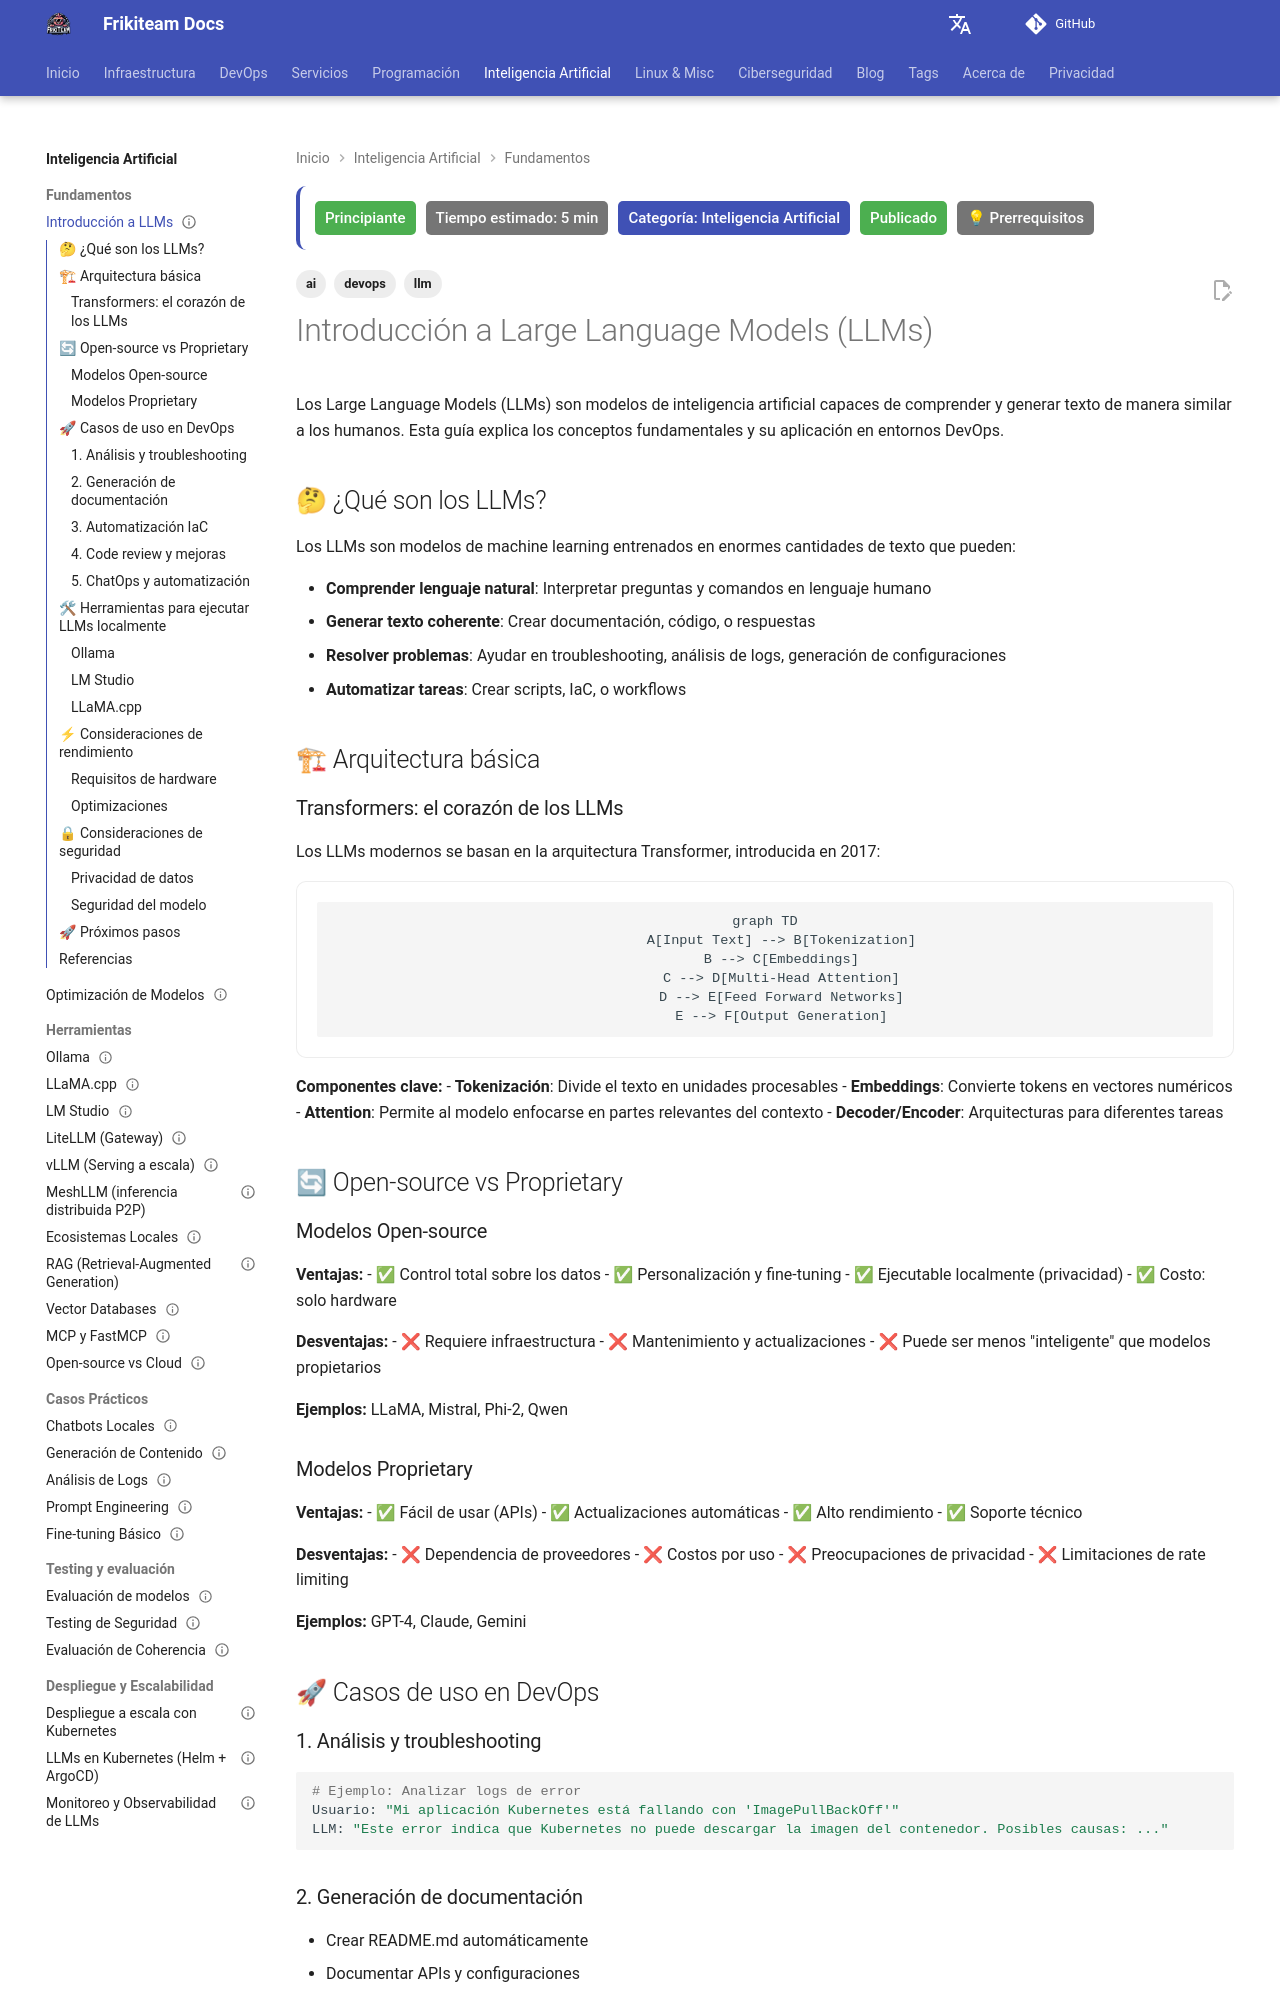

repository: rasty94/Frikiteam-docs · page: doc/ai/llms_fundamentals/index.html · generator: mkdocs

---

title: "Introducción a Large Language Models (LLMs)"
description: "Conceptos fundamentales de LLMs, arquitectura transformers, diferencias entre modelos open-source vs proprietary y aplicaciones en DevOps"
keywords: "llms, transformers, openai, anthropic, meta, mistral, devops, ia"
tags: ['ai', 'llm', 'devops']
updated: 2026-10-11
difficulty: beginner
estimated_time: 5 min
category: Inteligencia Artificial
status: published
last_reviewed: 2026-10-11
prerequisites: ["Python básico"]
reviewers: ["@rasty94"]
contributors: ["@rasty94"]
---

# Introducción a Large Language Models (LLMs)

Los Large Language Models (LLMs) son modelos de inteligencia artificial capaces de comprender y generar texto de manera similar a los humanos. Esta guía explica los conceptos fundamentales y su aplicación en entornos DevOps.

## 🤔 ¿Qué son los LLMs?

Los LLMs son modelos de machine learning entrenados en enormes cantidades de texto que pueden:

- **Comprender lenguaje natural**: Interpretar preguntas y comandos en lenguaje humano
- **Generar texto coherente**: Crear documentación, código, o respuestas
- **Resolver problemas**: Ayudar en troubleshooting, análisis de logs, generación de configuraciones
- **Automatizar tareas**: Crear scripts, IaC, o workflows

## 🏗 Arquitectura básica

### Transformers: el corazón de los LLMs

Los LLMs modernos se basan en la arquitectura Transformer, introducida en 2017:

```mermaid
graph TD
    A[Input Text] --> B[Tokenization]
    B --> C[Embeddings]
    C --> D[Multi-Head Attention]
    D --> E[Feed Forward Networks]
    E --> F[Output Generation]
```

**Componentes clave:**
- **Tokenización**: Divide el texto en unidades procesables
- **Embeddings**: Convierte tokens en vectores numéricos
- **Attention**: Permite al modelo enfocarse en partes relevantes del contexto
- **Decoder/Encoder**: Arquitecturas para diferentes tareas

## 🔄 Open-source vs Proprietary

### Modelos Open-source
**Ventajas:**
- ✅ Control total sobre los datos
- ✅ Personalización y fine-tuning
- ✅ Ejecutable localmente (privacidad)
- ✅ Costo: solo hardware

**Desventajas:**
- ❌ Requiere infraestructura
- ❌ Mantenimiento y actualizaciones
- ❌ Puede ser menos "inteligente" que modelos propietarios

**Ejemplos:** LLaMA, Mistral, Phi-2, Qwen
